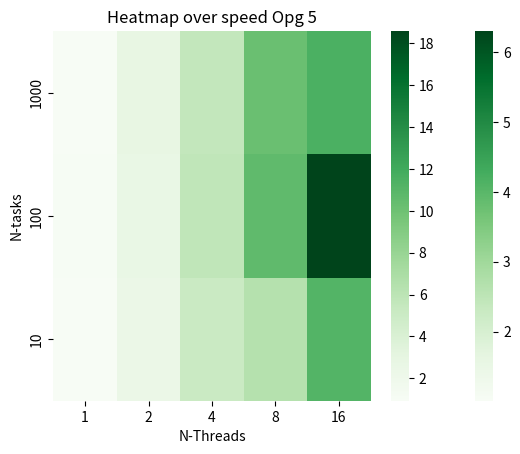

This chart was generated by the following Python code:
import matplotlib.pyplot as plt
from seaborn import heatmap

# data_4 = [
# [0.058130, 0.038628, 0.027961, 0.022111, 0.026308],
# [0.055878, 0.037879, 0.036541, 0.029259, 0.024681],
# [0.056959, 0.047256, 0.024136, 0.026478, 0.024979]
# ] # old

# data_4 = [
#     [1.35, 2.37, 2.59, 2.76, 2.81],
#     [0.88, 1.47, 2.11, 3.20, 1.33],
#     [1.47, 2.13, 1.99, 2.63, 3.07]
# ]

data_4 = [
    [1.09, 2.16, 4.06, 6.30, 5.98],
    [1.06, 2.11, 4.15, 5.79, 5.70],
    [1.01, 1.99, 3.28, 4.34, 4.87]
]


# threads-1-tasks-10.txt: Average speedup:    1.01
# threads-1-tasks-100.txt: Average speedup:   1.06
# threads-1-tasks-1000.txt: Average speedup:  1.09
# threads-2-tasks-10.txt: Average speedup:    1.99
# threads-2-tasks-100.txt: Average speedup:   2.11
# threads-2-tasks-1000.txt: Average speedup:  2.16
# threads-4-tasks-10.txt: Average speedup:    3.28
# threads-4-tasks-100.txt: Average speedup:   4.15
# threads-4-tasks-1000.txt: Average speedup:  4.06
# threads-8-tasks-10.txt: Average speedup:    4.34
# threads-8-tasks-100.txt: Average speedup:   5.79
# threads-8-tasks-1000.txt: Average speedup:  6.30
# threads-16-tasks-10.txt: Average speedup:   4.87
# threads-16-tasks-100.txt: Average speedup:  5.70
# threads-16-tasks-1000.txt: Average speedup: 5.98

# data_5 = [[0.106361, 0.079162, 0.078486, 0.049976, 0.034296], [0.091244, 0.079936, 0.047931, 0.051310, 0.040113], [0.106956, 0.078486, 0.056372, 0.049171, 0.049484]] # old

# data_5 = [
#     [0.94, 1.53, 1.81, 2.11, 2.34],
#     [0.93, 1.44, 1.43, 2.49, 2.20],
#     [0.85, 1.34, 1.99, 2.03, 2.09]
# ]


data_5 = [
    [0.950, 2.810, 5.600, 10.19, 11.51],
    [1.090, 2.630, 5.820, 10.59, 18.58],
    [0.930, 2.480, 5.190, 6.390, 11.20]
]


def p(data, t):
    heatmap(data, xticklabels=[1, 2, 4, 8, 16], yticklabels=[1000, 100, 10], cmap="Greens")
    # plt.plot(x, y)
    plt.title("Heatmap over speed " + t)
    plt.xlabel("N-Threads")
    plt.ylabel("N-tasks")
    # plt.show()

    # plt.plot(x[:10], y[:10])
    # plt.title("Spedup based on number of tasks " + t)
    # plt.xlabel("N-tasks")
    # plt.ylabel("Times faster")
    plt.show()


p(data_4, "Opg 4")
p(data_5, "Opg 5")
